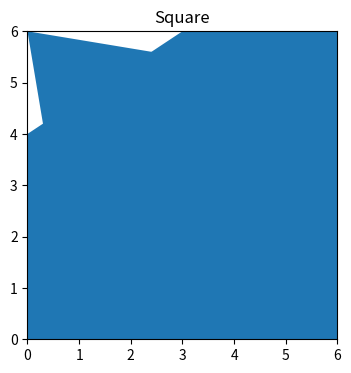

The matplotlib source for this figure:
""" Quadrilateral Inheritance Demonstration

This module demonstrates multiple inheritance, at a basic level, via classes
representing quadrilateral shapes. It shows each shape as a figure, and also
saves the shapes to appropriately named image files.

[redacted]
Date: 4/6/2021
"""

import numpy as np
import matplotlib.pyplot as plt
from matplotlib.patches import Polygon
from math import cos, sin, pi


class Quadrilateral:
    def __init__(self, blX, blY, brX, brY, tlX, tlY, trX, trY):
        self.points = ((blX, blY), (brX, brY), (trX, trY), (tlX, tlY))

    def parents(self):
        return [parent.__name__ for parent in type(self).__bases__]

    def ancestors(self):
        return [base.__name__ for base in type(self).__mro__[1:]]

    def show(self):
        pts = np.array(self.points)
        max_value = max(max(self.points))
        p = Polygon(pts, closed=False)
        # Get (or create) the current axes
        ax = plt.gca()
        # Create a patch (filled in shape) using our Polygon
        ax.add_patch(p)
        # Define maximum x and y on the graph to be a bit bigger than needed
        ax.set_xlim(0, (max_value+2))
        ax.set_ylim(0, (max_value+2))
        # Get the current figure (the actual window)
        fig = plt.gcf()
        # Set the size of the figure in inchest (to make sure we have square ratio)
        fig.set_size_inches(4, 4)
        # Set the title of the plot
        plt.title(type(self).__name__)
        # Save an image of the figure
        plt.savefig(f'{type(self).__name__}.png')
        # Show the plot
        plt.show()


class Kite(Quadrilateral):
    # Center X, Center Y, Horizontal Length (from center),
    # Top Vertical Length (from center),
    # Bottom Vertical Length (from center)
    def __init__(self, cx, cy, hl, tvl, bvl):
        # I really don't like this one...
        Quadrilateral.__init__(self, cx-hl, cy, cx, cy -
                               bvl, cx, cy+tvl, cx+hl, cy)


class Trapezoid(Quadrilateral):
    def __init__(self, blX, brX, bY, tlX, trX, tY):
        Quadrilateral.__init__(self, blX, bY, brX, bY, tlX, tY, trX, tY)


class Parallelogram(Trapezoid):
    # angle should be given in degrees (because radians are lame)
    def __init__(self, length1, length2, angle):
        # Convert angle to radians for math operations
        angle = angle * (pi/180)
        # x component of angled lines
        length2_x = length2 * cos(angle)
        # y component of angled lines
        length2_y = length2 * sin(angle)
        # Create the parallelogram based on the trapezoid constructor
        Trapezoid.__init__(self, 0, length1, 0, length2_x,
                           length2_x+length1, length2_y)


class IsoscelesTrapezoid(Trapezoid):
    # Lengths of each side and the distance between them (change in y)
    def __init__(self, bottom_length, top_length, dy):
        # The larger side
        big = max(bottom_length, top_length)
        # The smaller side
        small = min(bottom_length, top_length)
        # The middle of the bigger side, where the sides align
        middle = big / 2
        # Half the length of the smaller side, for positioning it
        half = small / 2
        # If the bottom is bigger
        if big == bottom_length:
            Trapezoid.__init__(self, 0, big, 0, middle-half, middle+half, dy)
        # If the top is bigger
        else:
            Trapezoid.__init__(self, middle-half, middle+half, 0, 0, big, dy)


class Rhombus(Kite, Parallelogram):
    # Horizontal Length (from center),
    # Vertical Length (from center)
    def __init__(self, hl, vl):
        Kite.__init__(self, hl, vl, hl, vl, vl)


class Rectangle(IsoscelesTrapezoid, Parallelogram):
    def __init__(self, length1, length2):
        Parallelogram.__init__(self, length1, length2, 90)


class Square(Rhombus, Rectangle):
    def __init__(self, length):
        Rectangle.__init__(self, length, length)


def main():
    '''Main function to instantiate and show various quadrilaterals'''
    # List of various quadrilateral shapes, note how the parameters change as
    # we descend the inheritance tree. Less parameters are used.
    shapes = [
        Quadrilateral(1, 0, 4, 1, 0, 6, 6, 5),  # 8 Params
        Trapezoid(0, 6, 0, 1, 3, 2),  # 6 Params
        Kite(2, 2, 2, 3, 2),  # 5 Params
        Parallelogram(5, 3, 75),  # 3 Params
        IsoscelesTrapezoid(6, 4, 2),  # 3 Params
        Rhombus(6, 4),  # 2 Params
        Rectangle(6, 4),  # 2 Params
        Square(4)  # 1 Param
    ]
    # Loop through all instantiated quadrilaterals
    for shape in shapes:
        # Print info about the shape
        print(f"Shape: {type(shape).__name__}")
        print("Parents:", shape.parents())
        print("Ancestors:", shape.ancestors())
        # Show a figure of the shape (and save it as an image!)
        shape.show()


# Run the main function
main()
